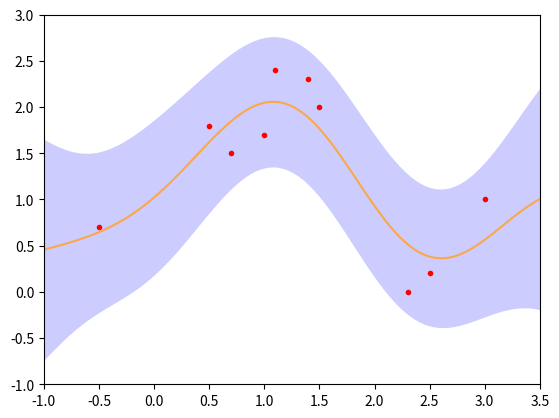

Recreate this plot in Python.
import numpy as np
import matplotlib.pyplot as plt

Data = [[-0.5, 0.7],[0.5,1.8],[1,1.7],[1.4,2.3],[3,1],[2.3,0],[2.5,0.2],[1.5,2],[1.1,2.4],[0.7,1.5]]

# plot parameters
N    = 100
xmin = -1
xmax = 3.5
ymin = -1
ymax = 3

# GP kernel parameters
eta   = 0.1
tau   = 1
sigma = 1

def plotSet(xmin, xmax, ymin, ymax):
    plt.xlim(xmin, xmax)
    plt.ylim(ymin, ymax)

def plotPoint(X, Y):
    plt.scatter(X, Y, marker='.',color='r')

def plotLine(X, Y):
    plt.plot(X, Y, color='#FBA848', linestyle='solid')

def plotFill(X, Y, Variance):
    plt.fill_between (X, Y - 2*np.sqrt(Variance), Y + 2*np.sqrt(Variance), color='#ccccff')


def GaussKernel(X1, X2, Params):
    [tau, sigma] = Params
    return tau * np.exp (-(X1 - X2)**2 / (2 * sigma * sigma))


def KernelMatrix(X, Kernel, Params):
    X1, X2 = np.meshgrid(X, X)
    N = len(X)
    return Kernel(X1, X2, Params) + eta*np.eye(N)

def AndKernel(xtest, Xtrain, Kernel, Params):
    And = []
    for xtrain in Xtrain:
        And.append(Kernel(xtest, xtrain, Params))
    And = np.array(And)
    return And

def PredictYandVariance(Xtrain, Ytrain, Xtest, Kernel, Params):
    Ytest = []
    Variance = []
    K = KernelMatrix(Xtrain, Kernel, Params)
    Kinv = np.linalg.inv(K)

    for xtest in Xtest:
        s = Kernel(xtest, xtest, Params) + eta
        k = AndKernel(xtest, Xtrain, Kernel, Params)
        Ytest.append(np.dot(np.dot(k.T, Kinv), Ytrain))
        Variance.append(s-np.dot(np.dot(k.T, Kinv),k))
    return Ytest, Variance

    
def main():
    Xtrain = []
    Ytrain = []
    Xtest = np.linspace (xmin, xmax, N)
    Ytest = []
    Variance = []
    
    for data in Data:
        Xtrain.append(data[0])
        Ytrain.append(data[1])


    Kernel = GaussKernel
    Params = [tau, sigma]

    Ytest, Variance = PredictYandVariance(Xtrain, Ytrain, Xtest, Kernel, Params)

    plotSet(xmin, xmax, ymin, ymax)

    plotFill(Xtest, Ytest, Variance)
    plotPoint(Xtrain, Ytrain)
    plotLine(Xtest, Ytest)
    
    plt.show()


if __name__ == "__main__":
    main()
